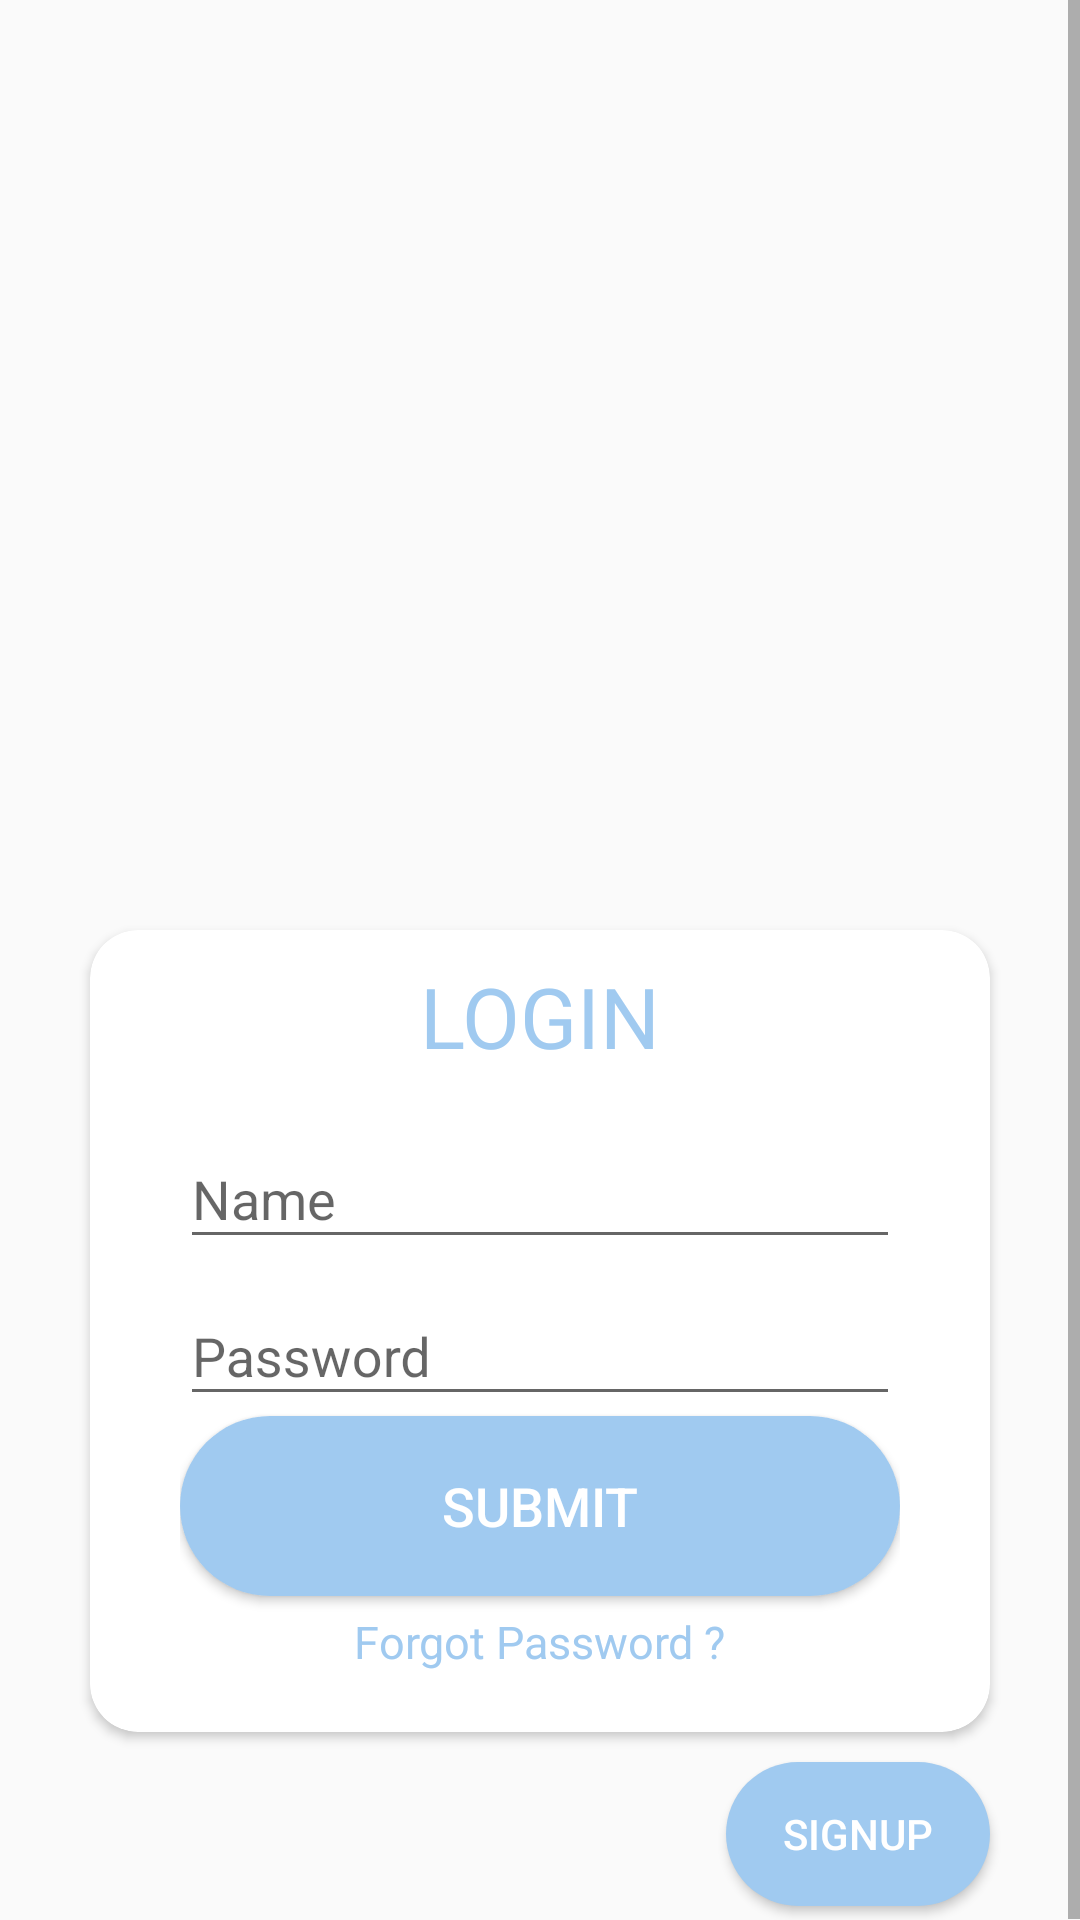

Produce the Android XML layout that renders to this screen, including the resource entries it uses.
<!-- AndroidManifest.xml: application theme Theme.BottomSheetLogin -->
<!-- res/layout/activity_main.xml -->
<?xml version="1.0" encoding="utf-8"?>
<ScrollView xmlns:android="http://schemas.android.com/apk/res/android"
    xmlns:app="http://schemas.android.com/apk/res-auto"
    xmlns:tools="http://schemas.android.com/tools"
    android:layout_width="match_parent"
    android:layout_height="match_parent"
    android:background="@drawable/background2"
    tools:context=".MainActivity">
<RelativeLayout
    android:layout_width="match_parent"
    android:layout_height="match_parent">

    <ImageView
        android:id="@+id/imageView"
        android:layout_width="150dp"
        android:layout_height="150dp"
        android:layout_marginTop="70dp"
        android:layout_centerHorizontal="true"
       android:layout_alignParentTop="true"



        app:srcCompat="@drawable/iconandroid" />

    <androidx.cardview.widget.CardView
        android:id="@+id/card"
        android:layout_width="match_parent"
        android:layout_height="wrap_content"
        android:layout_marginLeft="30dp"
        android:layout_marginRight="30dp"
        app:cardCornerRadius="16dp"
        app:cardMaxElevation="20dp"
        android:layout_marginTop="90dp"
        android:layout_below="@id/imageView"
        >

        <LinearLayout
            android:id="@+id/linear"
            android:layout_width="match_parent"
            android:layout_height="wrap_content"
            android:orientation="vertical"
            android:layout_marginLeft="30dp"
            android:layout_marginRight="30dp"
            android:layout_marginBottom="20dp"
            >
            <TextView
                android:id="@+id/tv"
                android:layout_width="match_parent"
                android:layout_height="wrap_content"
                android:text="LOGIN"
                android:textColor="#A0CAF0"
                android:gravity="center"
                android:textSize="28sp"
                android:layout_margin="10dp"
                android:layout_alignParentTop="true"
                />



            <com.google.android.material.textfield.TextInputLayout

                android:layout_width="match_parent"
                android:layout_height="wrap_content"
                android:hint="Name"
               >

                >
                <com.google.android.material.textfield.TextInputEditText
                    android:layout_width="match_parent"
                    android:layout_height="wrap_content"
                    />
            </com.google.android.material.textfield.TextInputLayout>

            <com.google.android.material.textfield.TextInputLayout

                android:layout_width="match_parent"
                android:layout_height="wrap_content"
                android:hint="Password"

                >
                <com.google.android.material.textfield.TextInputEditText
                    android:layout_width="match_parent"
                    android:layout_height="wrap_content"
                    />
            </com.google.android.material.textfield.TextInputLayout>

            <Button
                android:id="@+id/btnSubmit"
                android:layout_width="match_parent"
                android:layout_height="60dp"
                android:background="@drawable/enable_disable_btn_bg"
                android:text="Submit"
                android:textColor="@color/white"
                android:textSize="18sp" />

            <TextView
                android:id="@+id/btnForgot"
                android:layout_width="wrap_content"
                android:layout_height="wrap_content"
                android:text="Forgot Password ?"
                android:layout_gravity="center"
                android:textColor="#A0CAF0"
                android:textSize="15sp"
                android:layout_marginTop="5dp"
                android:backgroundTint="#FFFFFF"
                />
        </LinearLayout>
    </androidx.cardview.widget.CardView>

    <Button
        android:id="@+id/btnsignupinligin"
        android:layout_width="wrap_content"
        android:layout_height="wrap_content"
        android:layout_below="@+id/card"
        android:layout_alignParentRight="true"
        android:layout_marginTop="10dp"
        android:layout_marginBottom="5dp"
        android:layout_marginRight="30dp"
        android:text="SignUp"
        android:textColor="#FFFFFF"
        android:background="@drawable/enable_disable_btn_bg"/>

</RelativeLayout>


</ScrollView>
<!-- resources referenced by this layout -->
<resources>
  <!-- drawable enable_disable_btn_bg (drawable) -->
  <?xml version="1.0" encoding="utf-8"?>
  <selector xmlns:android="http://schemas.android.com/apk/res/android">
      <item android:state_enabled="true" >
  
          <shape android:shape="rectangle">
  
              <solid android:color="#A0CAF0"/>
              <corners android:radius="200dp"/>
          </shape>
  
  
      </item>
  
  
      <item android:state_enabled="false">
  
          <shape android:shape="rectangle">
  
              <solid android:color="#26A69A"/>
              <corners android:radius="200dp"/>
          </shape>
  
  
      </item>
  
  
  
  </selector>
  <style name="Theme.BottomSheetLogin" parent="Theme.AppCompat.Light.NoActionBar">
          
          <item name="colorPrimary">#A0CAF0</item>
          <item name="colorPrimaryVariant">#A0CAF0</item>
          <item name="colorOnPrimary">@color/white</item>
          
          <item name="colorSecondary">@color/teal_200</item>
          <item name="colorSecondaryVariant">@color/teal_700</item>
          <item name="colorOnSecondary">@color/black</item>
          
          <item name="android:statusBarColor" tools:targetApi="l">?attr/colorPrimaryVariant</item>
          
      </style>
  <!-- not gathered from this repository: default colours our renderer supplied (Android Studio template values) -->
  <color name="teal_200">#FF03DAC5</color>
  <color name="teal_700">#FF018786</color>
  <color name="black">#FF000000</color>
  <color name="white">#FFFFFFFF</color>
</resources>
